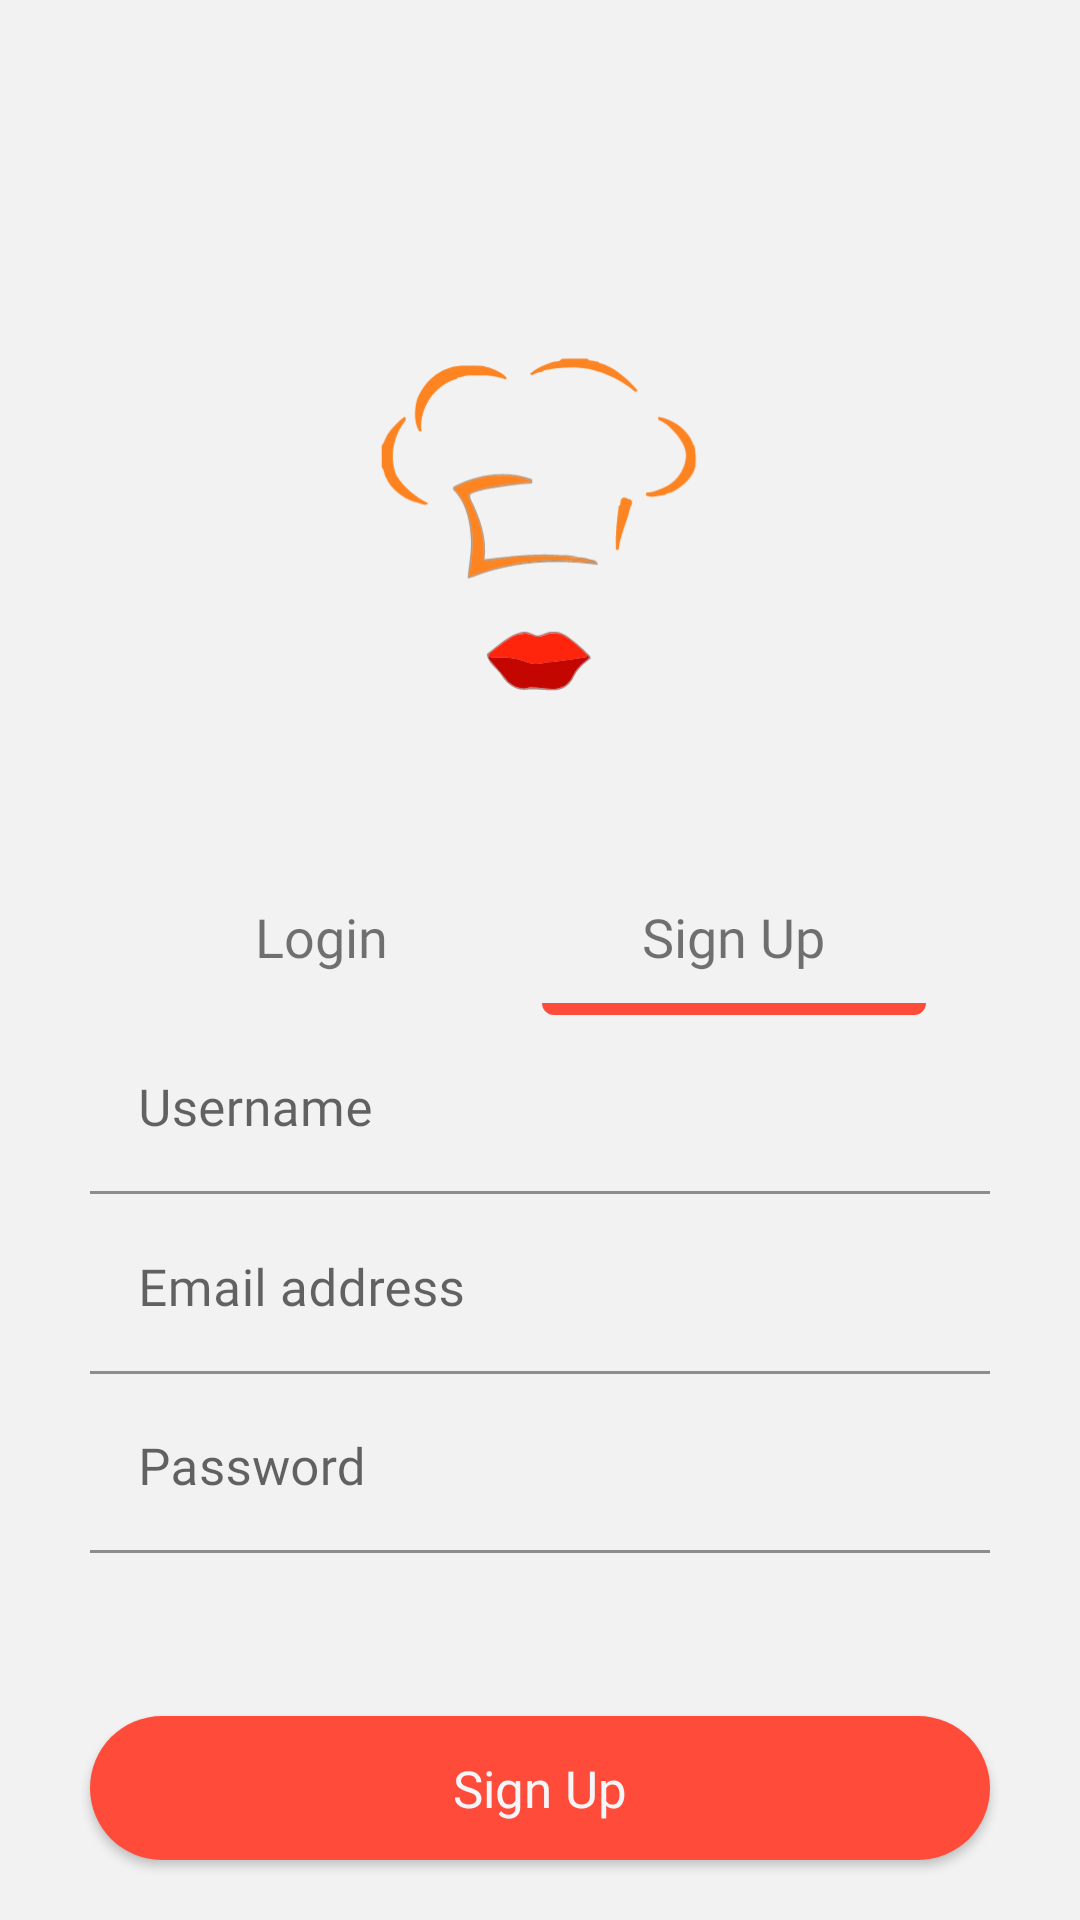

Android layout source for this screen:
<!-- AndroidManifest.xml: application theme Theme.FoodRecipe -->
<!-- res/layout/fragment_register.xml -->
<?xml version="1.0" encoding="utf-8"?>
<androidx.constraintlayout.widget.ConstraintLayout xmlns:android="http://schemas.android.com/apk/res/android"
    xmlns:app="http://schemas.android.com/apk/res-auto"
    xmlns:tools="http://schemas.android.com/tools"
    android:layout_width="match_parent"
    android:layout_height="match_parent"
    android:background="@color/auth_background"
    tools:context=".ui.authentication.register.RegisterFragment">

    <androidx.constraintlayout.widget.ConstraintLayout
        android:id="@+id/registerTop"
        android:layout_width="match_parent"
        android:layout_height="wrap_content"
        app:layout_constraintTop_toTopOf="parent"
        app:layout_constraintStart_toStartOf="parent"
        android:paddingTop="100dp"
        android:orientation="vertical"
        android:gravity="center"
        android:background="@drawable/background_authentication_top">

        <ImageView
            android:id="@+id/registerAppLogo"
            android:contentDescription="@string/app_logo"
            app:layout_constraintTop_toTopOf="parent"
            app:layout_constraintStart_toStartOf="parent"
            app:layout_constraintEnd_toEndOf="parent"
            android:layout_width="150dp"
            android:layout_height="150dp"
            android:src="@drawable/ic_app_logo" />

        <TextView
            android:layout_marginTop="50dp"
            android:id="@+id/registerSignInText"
            android:layout_width="wrap_content"
            android:layout_height="wrap_content"
            app:layout_constraintTop_toBottomOf="@id/registerAppLogo"
            app:layout_constraintStart_toStartOf="parent"
            app:layout_constraintEnd_toStartOf="@id/registerRegisterText"
            android:text="@string/login"
            android:fontFamily="@font/actor"
            android:textSize="18sp" />

        <TextView
            android:id="@+id/registerRegisterText"
            android:layout_width="wrap_content"
            android:layout_height="wrap_content"
            app:layout_constraintTop_toBottomOf="@id/registerAppLogo"
            app:layout_constraintEnd_toEndOf="parent"
            app:layout_constraintStart_toEndOf="@id/registerSignInText"
            android:layout_marginTop="50dp"
            android:text="@string/sign_up"
            android:fontFamily="@font/actor"
            android:textSize="18sp"/>

        <View
            android:id="@+id/registerIndicator"
            android:layout_width="128dp"
            android:layout_height="4dp"
            app:layout_constraintTop_toBottomOf="@id/registerRegisterText"
            app:layout_constraintBottom_toBottomOf="parent"
            app:layout_constraintStart_toStartOf="@id/registerRegisterText"
            app:layout_constraintEnd_toEndOf="@id/registerRegisterText"
            android:layout_marginTop="10dp"
            android:background="@drawable/authentication_indicator"
            android:src="@drawable/indicator_active" />

    </androidx.constraintlayout.widget.ConstraintLayout>

    <com.google.android.material.textfield.TextInputLayout
        android:id="@+id/registerTextInputUsername"
        android:layout_width="match_parent"
        android:layout_height="wrap_content"
        app:layout_constraintTop_toBottomOf="@id/registerTop"
        app:layout_constraintBottom_toTopOf="@id/registerTextInputEmail"
        app:layout_constraintStart_toStartOf="parent"
        app:layout_constraintEnd_toEndOf="parent"
        android:paddingHorizontal="30dp"
        android:gravity="center"
        app:boxStrokeColor="@color/splash_onboarding_background"
        app:hintTextColor="@color/splash_onboarding_background"
        android:hint="@string/username">

        <com.google.android.material.textfield.TextInputEditText
            android:id="@+id/registerUsername"
            android:layout_width="match_parent"
            android:layout_height="match_parent"
            android:fontFamily="@font/actor"
            android:textSize="17sp"
            android:background="@color/auth_background" />

    </com.google.android.material.textfield.TextInputLayout>

    <com.google.android.material.textfield.TextInputLayout
        android:id="@+id/registerTextInputEmail"
        android:layout_width="match_parent"
        android:layout_height="wrap_content"
        app:layout_constraintTop_toBottomOf="@id/registerTextInputUsername"
        app:layout_constraintBottom_toTopOf="@id/registerTextInputPassword"
        app:layout_constraintStart_toStartOf="parent"
        app:layout_constraintEnd_toEndOf="parent"
        android:paddingHorizontal="30dp"
        android:gravity="center"
        app:boxStrokeColor="@color/splash_onboarding_background"
        app:hintTextColor="@color/splash_onboarding_background"
        android:hint="@string/email_address">

        <com.google.android.material.textfield.TextInputEditText
            android:id="@+id/registerEmail"
            android:layout_width="match_parent"
            android:layout_height="match_parent"
            android:fontFamily="@font/actor"
            android:textSize="17sp"
            android:background="@color/auth_background" />

    </com.google.android.material.textfield.TextInputLayout>

    <com.google.android.material.textfield.TextInputLayout
        android:id="@+id/registerTextInputPassword"
        android:layout_width="match_parent"
        android:layout_height="wrap_content"
        android:gravity="center"
        android:hint="@string/password"
        android:paddingHorizontal="30dp"
        app:boxStrokeColor="@color/splash_onboarding_background"
        app:hintTextColor="@color/splash_onboarding_background"
        app:layout_constraintBottom_toBottomOf="parent"
        app:layout_constraintStart_toStartOf="parent"
        app:layout_constraintTop_toBottomOf="@+id/registerTop">

        <com.google.android.material.textfield.TextInputEditText
            android:id="@+id/registerPassword"
            android:layout_width="match_parent"
            android:layout_height="match_parent"
            android:background="@color/auth_background"
            android:inputType="textPassword"
            android:fontFamily="@font/actor"
            android:textSize="17sp" />
    </com.google.android.material.textfield.TextInputLayout>

    <androidx.appcompat.widget.AppCompatButton
        android:id="@+id/registerButton"
        android:layout_width="match_parent"
        android:layout_height="wrap_content"
        app:layout_constraintBottom_toBottomOf="parent"
        app:layout_constraintStart_toStartOf="parent"
        android:layout_marginBottom="20dp"
        android:layout_marginHorizontal="30dp"
        android:background="@drawable/bg_button_authentication"
        android:text="@string/sign_up"
        android:fontFamily="@font/actor"
        android:textSize="17sp"
        android:textAllCaps="false"
        android:textColor="@color/auth_button_text"/>

</androidx.constraintlayout.widget.ConstraintLayout>
<!-- resources referenced by this layout -->
<resources>
  <color name="auth_background">#F2F2F2</color>
  <color name="auth_button_text">#F6F6F9</color>
  <color name="splash_onboarding_background">#FF4B3A</color>
  <!-- drawable authentication_indicator (drawable) -->
  <?xml version="1.0" encoding="utf-8"?>
  <shape xmlns:android="http://schemas.android.com/apk/res/android"
      android:shape="rectangle">
      <solid android:color="@color/splash_onboarding_background" />
      <corners android:bottomLeftRadius="30dp"
          android:bottomRightRadius="30dp" />
      <size
          android:width="120dp"
          android:height="3dp" />
  </shape>
  <!-- drawable bg_button_authentication (drawable) -->
  <?xml version="1.0" encoding="utf-8"?>
  <shape xmlns:android="http://schemas.android.com/apk/res/android"
      android:shape="rectangle">
      <solid android:color="@color/splash_onboarding_background" />
      <corners
          android:topLeftRadius="30dp"
          android:topRightRadius="30dp"
          android:bottomRightRadius="30dp"
          android:bottomLeftRadius="30dp" />
  </shape>
  <!-- drawable ic_app_logo: vector/xml drawable (drawable, 9593 chars, omitted) -->
  <!-- drawable indicator_active (drawable) -->
  <?xml version="1.0" encoding="utf-8"?>
  <shape xmlns:android="http://schemas.android.com/apk/res/android"
      android:shape="oval">
      <solid android:color="@color/indicator_active" />
      <size
          android:width="9dp"
          android:height="9dp" />
  </shape>
  <string name="app_logo">App Logo</string>
  <string name="email_address">Email address</string>
  <string name="login">Login</string>
  <string name="password">Password</string>
  <string name="sign_up">Sign Up</string>
  <string name="username">Username</string>
  <style name="Theme.FoodRecipe" parent="Theme.MaterialComponents.DayNight.DarkActionBar">
          
          <item name="colorPrimary">@color/main_orange</item>
          <item name="colorPrimaryVariant">@color/main_orange</item>
          <item name="colorOnPrimary">@color/white</item>
          
          <item name="colorSecondary">@color/teal_200</item>
          <item name="colorSecondaryVariant">@color/teal_700</item>
          <item name="colorOnSecondary">@color/black</item>
          
          <item name="android:statusBarColor" tools:targetApi="l">?attr/colorPrimaryVariant</item>
          
      </style>
  <color name="indicator_active">#FFDFD4</color>
  <color name="white">#FFFFFFFF</color>
  <color name="teal_200">#FF03DAC5</color>
  <color name="teal_700">#FF018786</color>
  <color name="black">#FF000000</color>
</resources>
